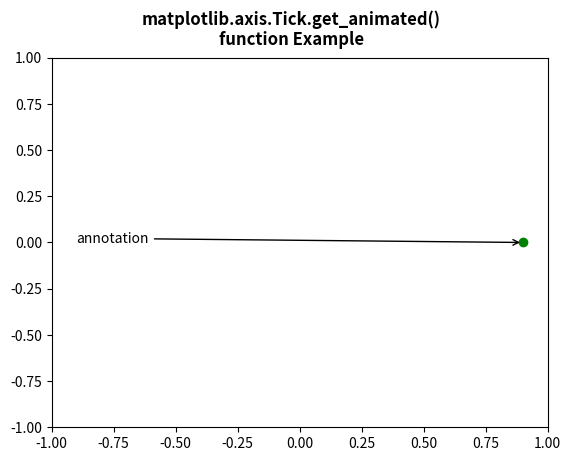

Python code for this plot:
# Implementation of matplotlib function
from matplotlib.axis import Tick
import numpy as np
import matplotlib.pyplot as plt
import matplotlib.animation as animation

fig, ax = plt.subplots()

ax.set_xlim([-1, 1])
ax.set_ylim([-1, 1])

L = 50
theta = np.linspace(0, 2 * np.pi, L)
r = np.ones_like(theta)

x = r * np.cos(theta)
y = r * np.sin(theta)

line, = ax.plot(.9, 0, 'go-')

annotation = ax.annotate(
	'annotation', xy=(.9, 0), xytext=(-.9, 0),
	arrowprops={'arrowstyle': "->"}
)

Tick.set_animated(annotation,
				Tick.get_animated(annotation))

fig.suptitle("""matplotlib.axis.Tick.get_animated()
function Example\n""", fontweight="bold")

plt.show()
